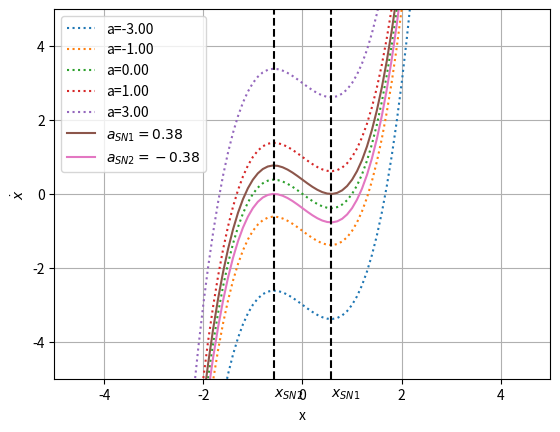

Recreate this plot in Python.

import sys
import numpy as np
import matplotlib.pyplot as plt

def main(argv):
    xsn1 = np.sqrt(1.0/3.0)
    asn1 = 2.0/3.0*np.sqrt(1.0/3.0)
    xsn2 = -np.sqrt(1.0/3.0)
    asn2 = -2.0/3.0*np.sqrt(1.0/3.0)
    xlim = (-5, 5)
    ylim = (-5, 5)
    deltaY = .5
    xs = np.arange(-10, 10, .1)
    asCol = (-3, -1, 0, 1, 3)
    f = lambda x, a: a-x+x**3
    for a in asCol:
        plt.plot(xs, f(x=xs, a=a), label="a=%.02f"%(a), linestyle="dotted")
    plt.plot(xs, f(x=xs, a=asn1), label=r"$a_{SN1}=%.02f$"%(asn1), 
                 linestyle="solid")
    plt.plot(xs, f(x=xs, a=asn2), label=r"$a_{SN2}=%.02f$"%(asn2), 
                 linestyle="solid")
    plt.axvline(x=xsn1, color="black", linestyle="dashed")
    plt.text(xsn1, min(ylim)-deltaY, r"$x_{SN1}$")
    plt.axvline(x=xsn2, color="black", linestyle="dashed")
    plt.text(xsn2, min(ylim)-deltaY, r"$x_{SN2}$")
    plt.xlim(xlim)
    plt.ylim(ylim)
    plt.grid()
    plt.legend()
    plt.xlabel("x")
    plt.ylabel(r"$\dot{x}$")
    plt.show()

if __name__=="__main__":
    main(sys.argv)
